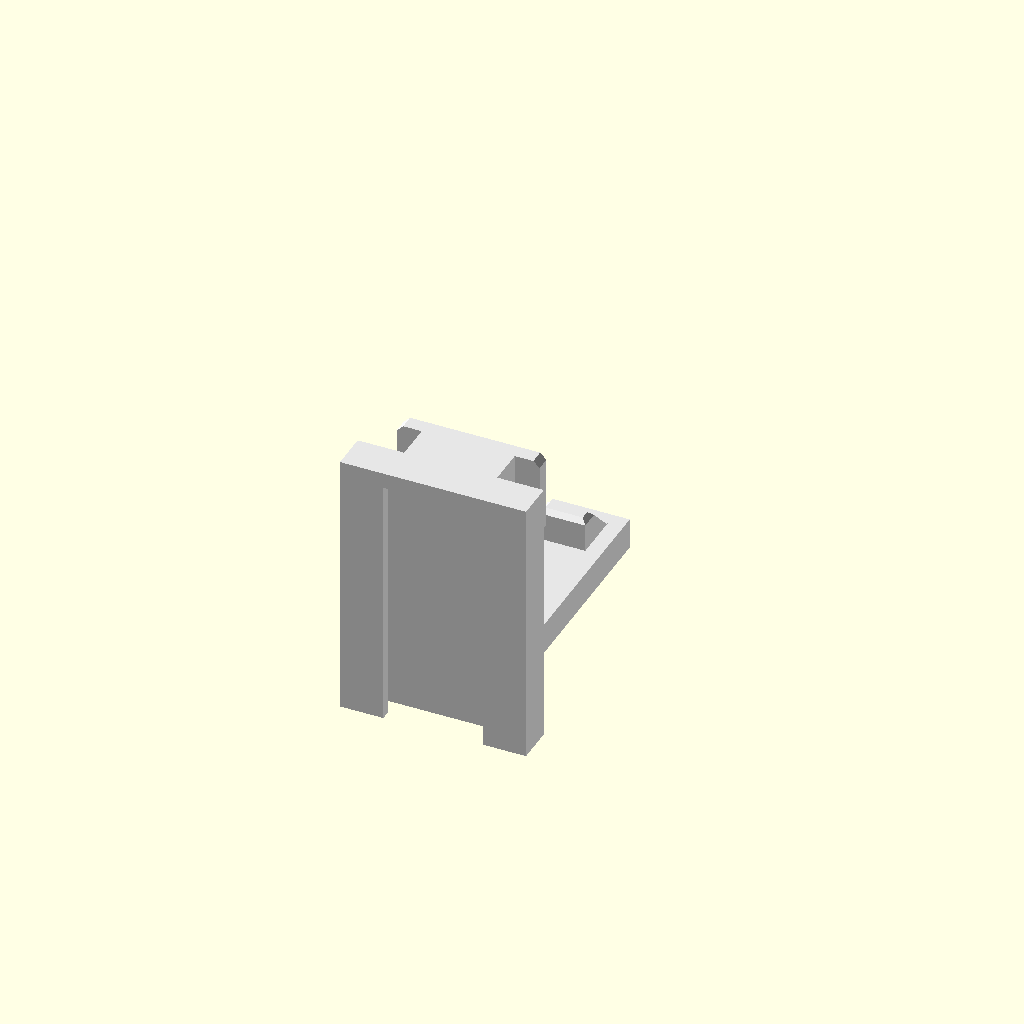
Cell 1: rendered with the file's own defaults.
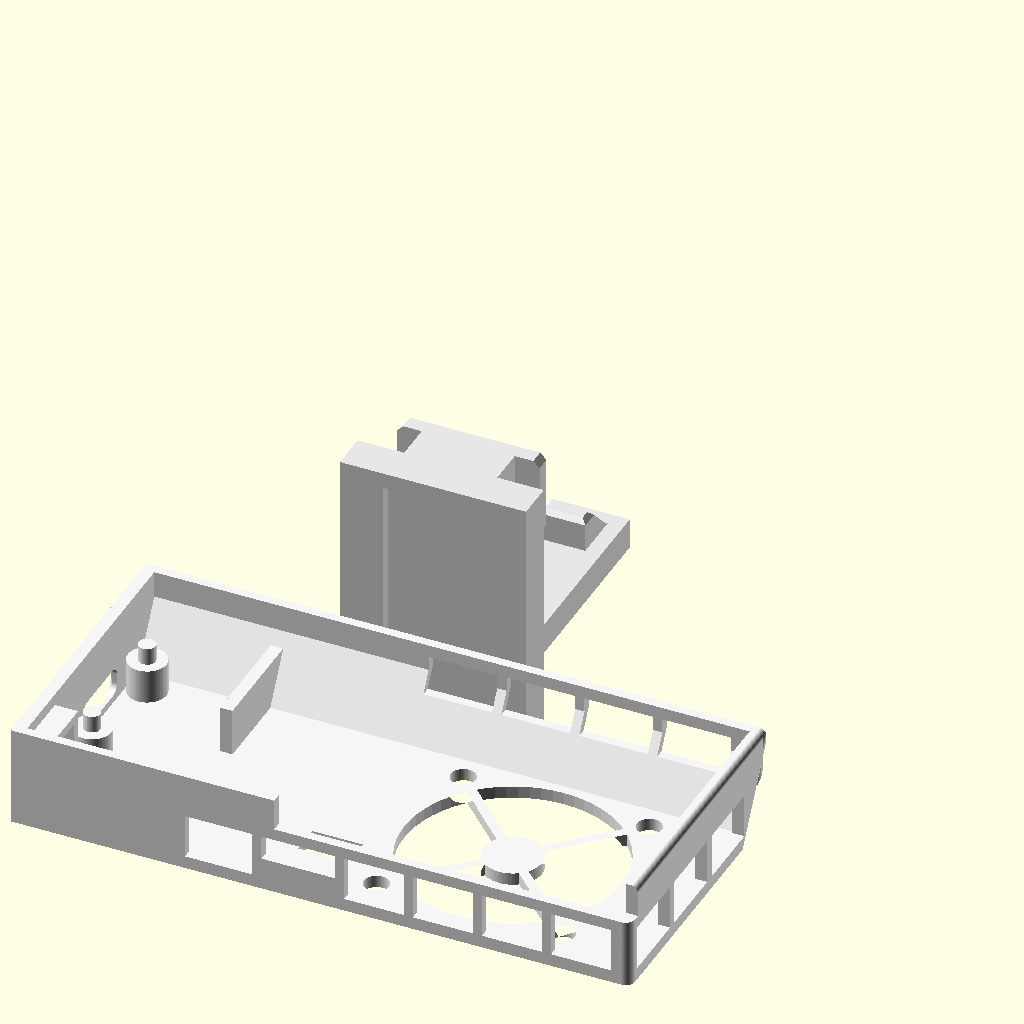
Cell 2: show_part = true (everything else at default).
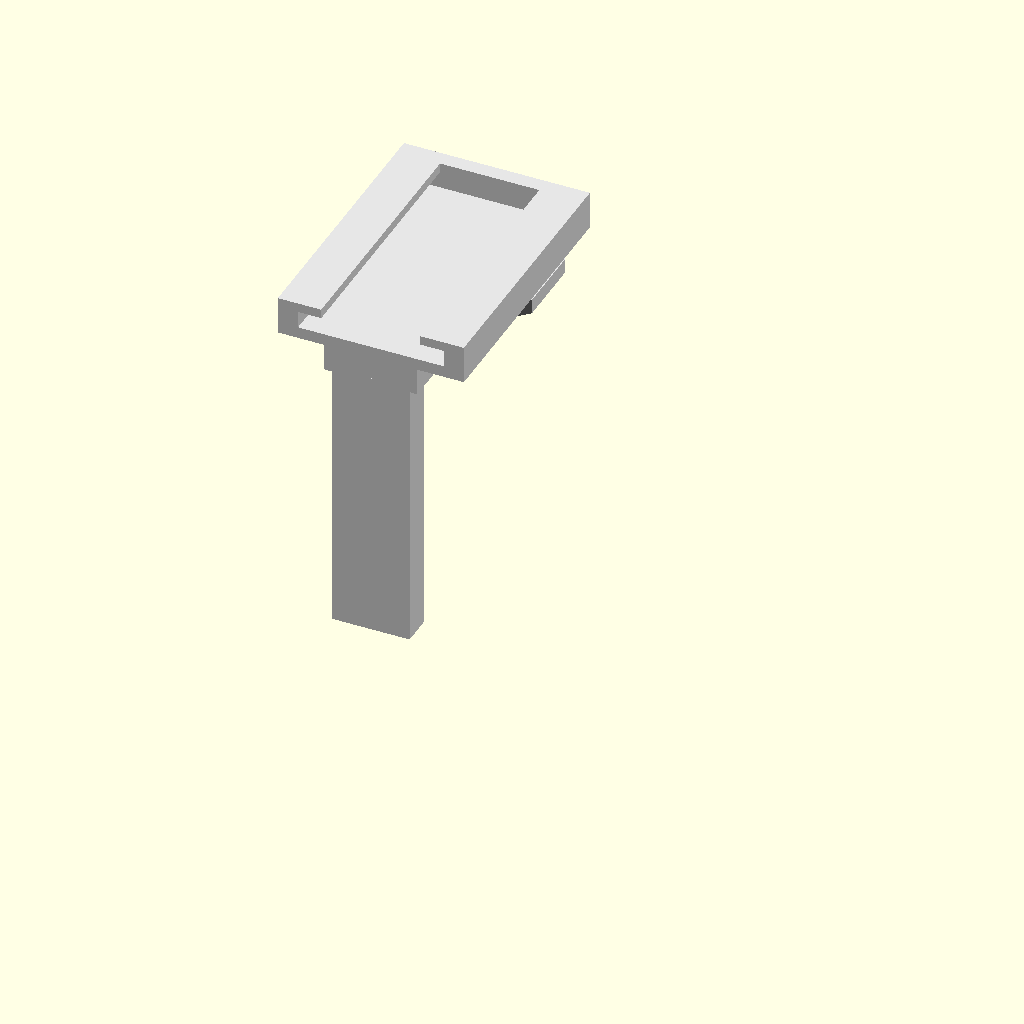
Cell 3: arm_orient = "display" (everything else at default).
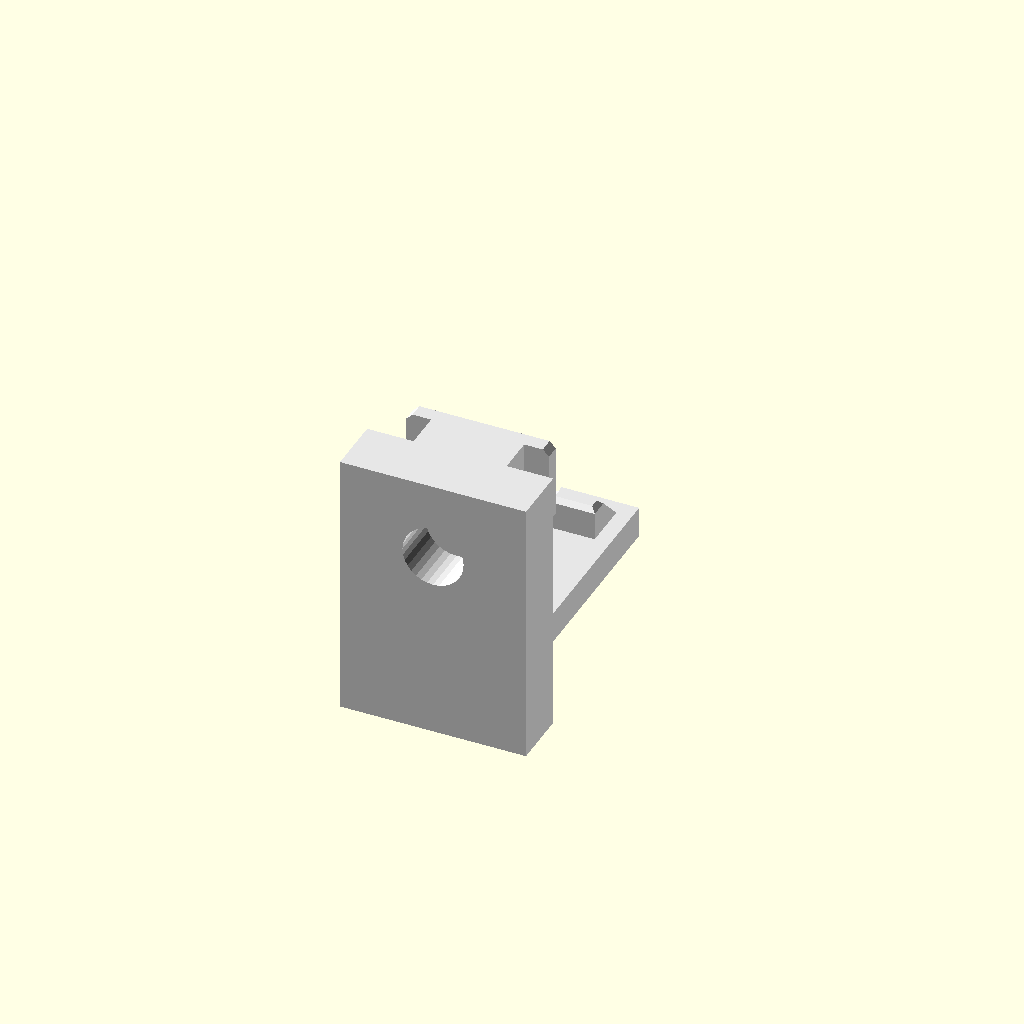
Cell 4: the same model with top_mount = "quarter".
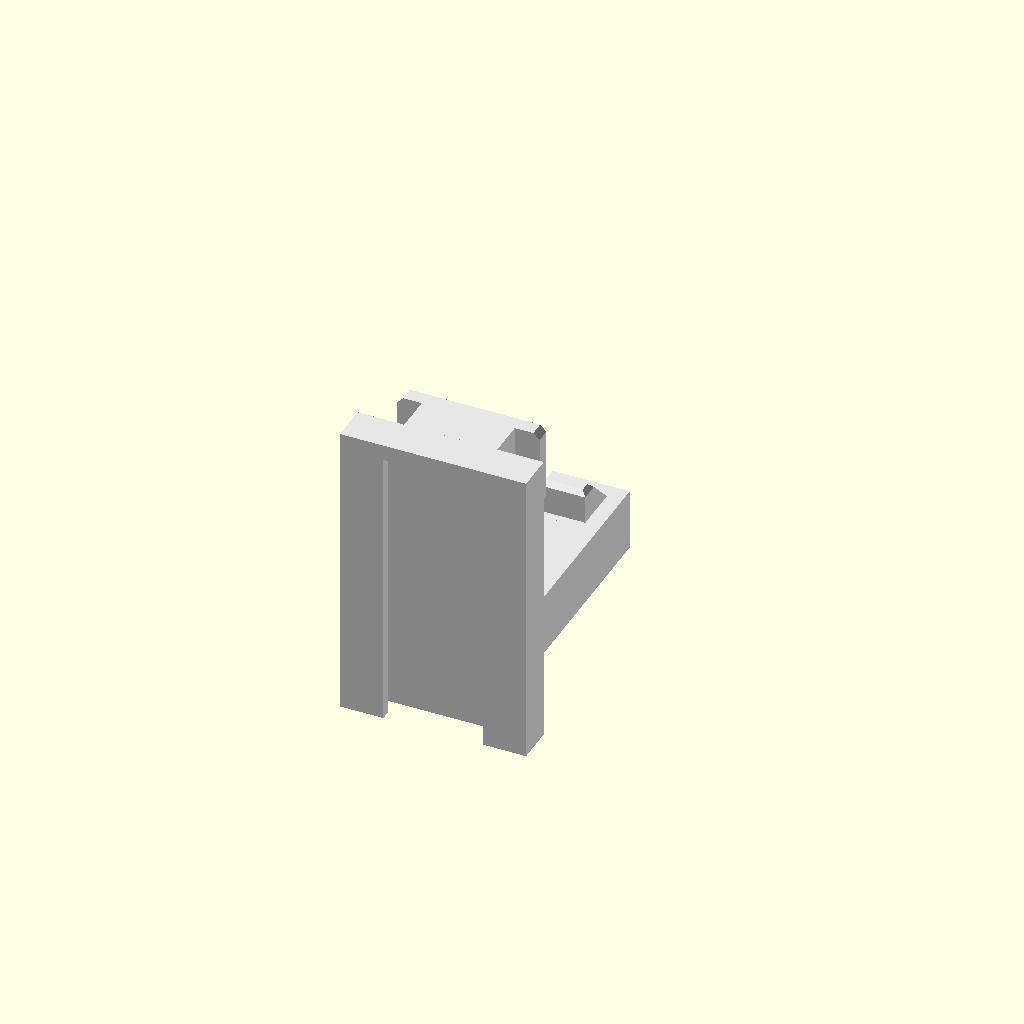
Cell 5: the same model with arm_t = 8.
One fixed orthographic camera (rotation 55°, 0°, 25°; colour scheme Cornfield) for every cell.
Source of the model, sony-a6300-fan/sony-a6300-fan-arm.scad:
// Sony a6300 rear cooling fan: tool-free shoe arm (DRAFT)
// Author: Denis Shatilov
// License: CC BY-NC 4.0
// https://creativecommons.org/licenses/by-nc/4.0/
//
// Second printable part. After placing the box in the screen recess, slide this arm forward (-Y)
// into the camera's flash shoe: a drop-tab enters the uncovered top band in front of the box, and
// its locating lug (flat load-bearing top shelf + 0.6 mm tip chamfers + 45-deg bottom ramp) engages
// the box's front pocket during the last ~4 mm of shoe travel (zero screws or inserts). Underside
// ribs on the foot add gentle shoe-spring retention; on top sits a passive cold shoe (or 1/4"-20
// insert block).
//
// Printed lying flat on its back (+Y face of the tab/bridge/top block on the bed, -Y pointing up):
// continuous XY perimeters wrap the bridge-to-tab corner for bending strength, the lug grows straight
// up off the tab, the 45-deg rear foot taper keeps it support-free inside the shoe, and both the
// 18.8 mm cold-shoe ceiling bridge and the 3.2 mm foot flange overhangs are eliminated.
//
//            [ top block ]
//   foot ═══╤═══════════╗ bridge
//   (in the shoe)       ║
//   camera back ▕       ║ tab, in front of the box
//               ▕ ┌─────╫──────┐
//               ▕ │ box ◀═ lug │  top band: the screen never gets here (flat top shelf takes gravity)
//               ▕ └────────────┘

include <sony-a6300-fan.scad>
use <dev/a6300-camera.scad>

show_part = false;
show_arm = true;
// "print": the real (mirrored) part, lying flat on its back (+Y face on the bed). "display": as it sits on the camera
arm_orient = "print"; // ["print", "display"]

/* [Arm] */
arm_t = 4;            // tab thickness in front of the box
tab_gap = 0.2;        // tab to box front face
bridge_t = 4;
// ISO 518 foot: 18.4 wide, 1.9 thick; neck through the 12.6 opening
foot = [18.4, 16, 1.9];
neck_w = 12;
foot_chamfer = 0.8;   // 45-deg front corner lead-in on the foot
foot_rib_h = 0.2;     // underside friction rib height (engages shoe floor spring)
pin_chamfer = 0.6;    // 45-deg lead-in chamfer on top and sides of the lug tip
// What goes on top: "shoe" = printed cold shoe, "quarter" = block for a 1/4"-20 heat-set insert, "none"
top_mount = "shoe"; // ["shoe", "quarter", "none"]
top_h = top_mount == "quarter" ? 7 : top_mount == "shoe" ? 4.4 : 0;

// ---------- where the box and the shoe sit (camera coordinates -> box coordinates) ----------
ec = a6300_eyecup();
sh = a6300_shoe();
fl = a6300_flash();
box_x = 4;                         // box left edge, 1 mm inside the recess
box_z = ec[2] - 0.3 - box_h;       // box top just under the eyepiece
s_x = sh[0] - box_x;
s_y0 = sh[1];
s_z = sh[3] - box_z;               // camera top surface
foot_z0 = s_z + 0.35;
foot_z1 = foot_z0 + foot[2];
bridge_z0 = s_z + 2.8 + 0.8;       // clears the shoe's lips and the hump behind the shoe
bridge_z1 = bridge_z0 + bridge_t;
t_x0 = arm_xc - arm_w / 2;
t_y0 = box_d + tab_gap;
t_y1 = t_y0 + arm_t;
t_z0 = pin_z0 - 2.0;
pin_tip_h = pin_h - pin_len - pin_chamfer;
assert(pin_tip_h >= 1.0, "lug tip too thin after 45-deg bottom ramp and top chamfer");
y_f0 = s_y0 + 1;
y_n1 = sh[2] - 0.5;                // clears the hump behind the shoe by 0.5 mm
y_d = y_n1 - (bridge_z0 - foot_z0); // where the 45-deg neck ramp reaches foot_z0
flange_w = (foot[0] - neck_w) / 2;
y_fw = y_d - flange_w;             // where the 45-deg side flanges reach full foot width
assert(y_fw > y_f0 + foot_chamfer + 5, "foot too short after 45-deg support-free ramps");
bx0 = min(s_x - neck_w / 2, t_x0);
bx1 = max(s_x + neck_w / 2, t_x0 + arm_w);
tx0 = min(bx0, s_x - 12);
tx1 = max(bx1, s_x + 12);
flash_left = fl[0] - fl[2] / 2 - box_x;
echo(str("Arm: shoe centre at box x ", s_x, ", tab centre ", arm_xc, ", drop ", bridge_z1 - t_z0,
         " mm, ", flash_left - (t_x0 + arm_w), " mm clear of the flash button"));
assert(abs(s_x - arm_xc) < 4, "tab is far from the shoe: set arm_xc in sony-a6300-fan.scad");
assert(t_x0 + arm_w < flash_left - 1, "tab reaches the flash button");

module arm() {
    fx0 = s_x - foot[0] / 2;
    fx1 = s_x + foot[0] / 2;
    difference() {
        union() {
            // ISO 518 foot + tapered neck + bridge as one seamless blank trimmed cleanly to shape
            difference() {
                rotate([90, 0, 90]) translate([0, 0, fx0]) linear_extrude(foot[0], convexity = 4)
                    polygon([[y_f0, foot_z0], [y_d, foot_z0], [y_n1, bridge_z0],
                             [t_y1, bridge_z0], [t_y1, bridge_z1], [y_f0, bridge_z1]]);
                for (sx = [-1, 1]) let(fx = s_x + sx * foot[0] / 2, bx = sx < 0 ? bx0 : bx1) {
                    // 45-deg front corner chamfers on the foot (oversized outside foot edges)
                    translate([0, 0, foot_z0 - 1]) linear_extrude(foot[2] + 2)
                        polygon([[fx + sx, y_f0 - 1], [fx - sx * (foot_chamfer + 1), y_f0 - 1],
                                 [fx + sx, y_f0 + foot_chamfer + 1]]);
                    // 45-deg rear flange flares and rear wing trims beyond y_d
                    translate([0, 0, foot_z0 - 1]) linear_extrude(bridge_z1 - foot_z0 + 2)
                        polygon([[fx + sx, y_fw - 1], [bx, y_d], [bx, t_y1 + 1], [fx + sx, t_y1 + 1]]);
                    // side steps above foot_z1 (keeps 12 mm neck width cleanly inside the shoe slot opening)
                    translate([sx < 0 ? fx - 1 : bx, y_f0 - 1, foot_z1])
                        cube([abs(bx - fx) + 1, t_y1 - y_f0 + 2, bridge_z1 - foot_z1 + 1]);
                }
            }
            // top block (same X-extrusion axis as the blank so front/back faces match bit-for-bit)
            if (top_h > 0) rotate([90, 0, 90]) translate([0, 0, tx0]) linear_extrude(tx1 - tx0)
                polygon([[y_f0, bridge_z1 - 0.5], [t_y1, bridge_z1 - 0.5],
                         [t_y1, arm_top], [y_f0, arm_top]]);
            // two tapered friction ribs under the full-width portion of the foot (> 55 deg ramp, support-free)
            for (sx = [-1, 1]) rotate([90, 0, 90]) translate([0, 0, s_x + sx * 4.0 - 1.0]) linear_extrude(2.0)
                polygon([[y_f0 + 2.5, foot_z0 + 0.01], [y_f0 + 2.5 + foot_rib_h + 0.15, foot_z0 - foot_rib_h],
                         [y_f0 + 8.5 - foot_rib_h - 0.15, foot_z0 - foot_rib_h], [y_f0 + 8.5, foot_z0 + 0.01]]);
            translate([t_x0, t_y0, t_z0]) cube([arm_w, arm_t, bridge_z0 - t_z0 + 0.5]);
            // reversed locating lug: flat horizontal top bearing shelf + 0.6 mm tip chamfers + 45-deg bottom ramp
            intersection() {
                rotate([90, 0, 90]) translate([0, 0, arm_xc - pin_w / 2]) linear_extrude(pin_w)
                    polygon([[t_y0 + 0.01, pin_z0], [t_y0 + 0.01, pin_z0 + pin_h],
                             [t_y0 - pin_len + pin_chamfer, pin_z0 + pin_h],
                             [t_y0 - pin_len, pin_z0 + pin_h - pin_chamfer],
                             [t_y0 - pin_len, pin_z0 + pin_len], [t_y0, pin_z0]]);
                translate([0, 0, pin_z0 - 1]) linear_extrude(pin_h + 2)
                    polygon([[arm_xc - pin_w / 2, t_y0 + 0.01], [arm_xc + pin_w / 2, t_y0 + 0.01],
                             [arm_xc + pin_w / 2, t_y0 - pin_len + pin_chamfer],
                             [arm_xc + pin_w / 2 - pin_chamfer, t_y0 - pin_len],
                             [arm_xc - pin_w / 2 + pin_chamfer, t_y0 - pin_len],
                             [arm_xc - pin_w / 2, t_y0 - pin_len + pin_chamfer]]);
            }
        }
        if (top_mount == "shoe") translate([s_x, 0, bridge_z1]) {
            translate([-9.4, s_y0 + 3, 1.0]) cube([18.8, 60, 2.2]);   // slot, open toward the back
            translate([-6.4, s_y0 + 3, 1.0]) cube([12.8, 60, 10]);    // opening between the lips
        }
        if (top_mount == "quarter") translate([s_x, s_y0 + 11, bridge_z1 + 0.5]) cylinder(d = 7.9, h = 10, $fn = 32);
    }
}

arm_top = bridge_z1 + top_h;
if (show_arm) color("#e6e6e6")
    if (arm_orient == "print") translate([0, arm_top, t_y1]) rotate([90, 0, 0]) mirror([0, 1, 0]) arm();
    else mirror([0, 1, 0]) arm();
Parameter table extracted from the source (name, type, default, range or options):
show_part: bool, default false
show_arm: bool, default true
arm_orient: string, default "print", options "print", "display"
arm_t: number, default 4
tab_gap: number, default 0.2
bridge_t: number, default 4
foot: vector, default [18.4, 16, 1.9]
neck_w: number, default 12
foot_chamfer: number, default 0.8
foot_rib_h: number, default 0.2
pin_chamfer: number, default 0.6
top_mount: string, default "shoe", options "shoe", "quarter", "none"
box_x: number, default 4
